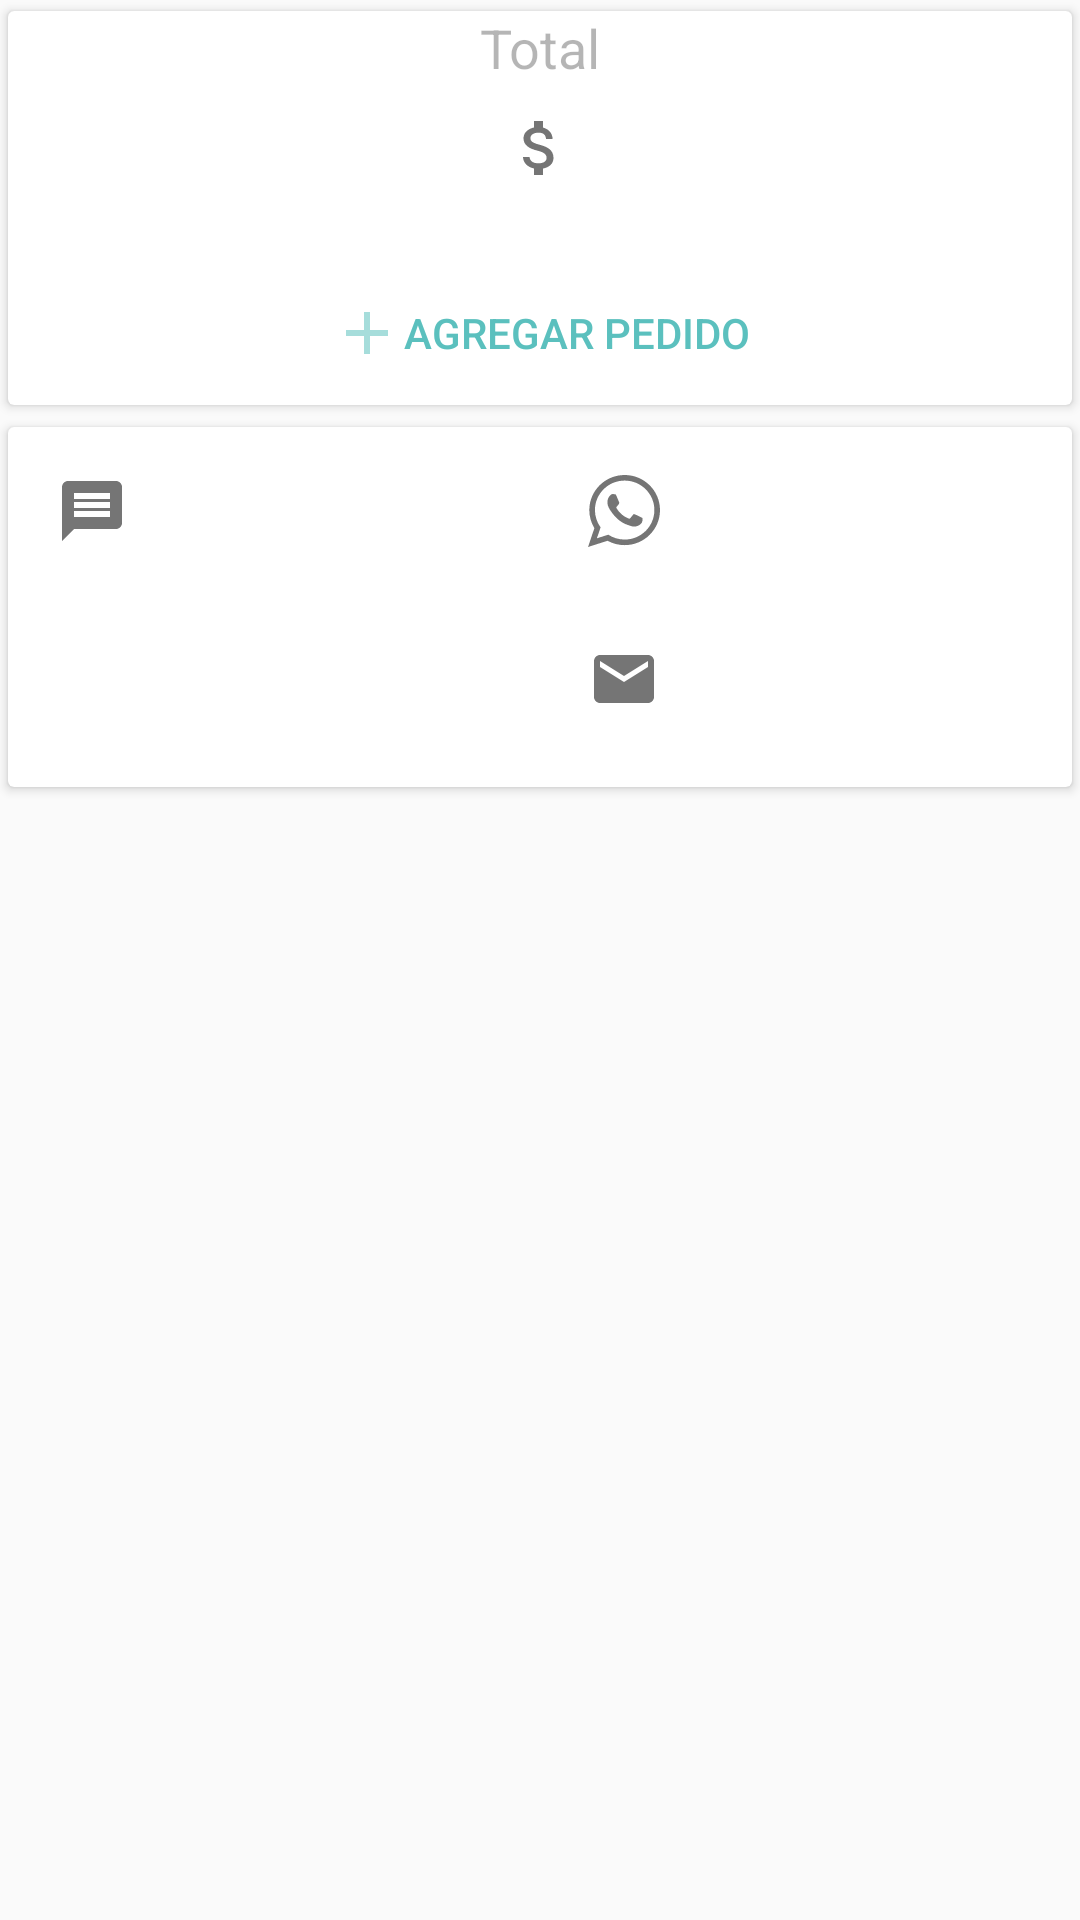

This screen was rendered from an Android layout file. Write that file and the resources it references.
<!-- AndroidManifest.xml: application theme AppTheme -->
<!-- res/layout/fragment_detail.xml -->
<LinearLayout
    xmlns:android="http://schemas.android.com/apk/res/android"
    xmlns:app="http://schemas.android.com/apk/res-auto"
    xmlns:tools="http://schemas.android.com/tools"
    android:layout_width="match_parent"
    android:layout_height="match_parent"
    android:orientation="vertical"
    tools:context="com.gemapps.remembrall.ui.detail.DetailFragment">

    <android.support.v7.widget.CardView
        android:layout_width="match_parent"
        android:layout_height="wrap_content"
        app:cardUseCompatPadding="true">

        <LinearLayout
            android:layout_width="match_parent"
            android:layout_height="wrap_content"
            android:orientation="vertical">

            <TextView
                android:layout_width="match_parent"
                android:layout_height="wrap_content"
                android:alpha="0.54"
                android:gravity="center"
                android:textSize="18sp"
                android:text="@string/total"/>

            <TextView
                android:id="@+id/total_price_text"
                android:layout_width="wrap_content"
                android:layout_height="wrap_content"
                android:layout_gravity="center"
                android:gravity="center"
                android:textSize="32sp"
                android:textStyle="bold"
                android:drawableStart="@drawable/ic_attach_money_black_24px"
                tools:text="1800.00"/>

            <Button
                style="@style/Base.Widget.AppCompat.Button.Borderless.Colored"
                android:id="@+id/add_delivery_button"
                android:layout_width="wrap_content"
                android:layout_height="wrap_content"
                android:layout_gravity="center"
                android:layout_marginTop="@dimen/activity_vertical_margin"
                android:drawableStart="@drawable/ic_add_accent_36px"
                android:text="@string/add_delivery"/>

        </LinearLayout>

    </android.support.v7.widget.CardView>

    <android.support.v7.widget.CardView
        android:layout_width="match_parent"
        android:layout_height="wrap_content"
        app:cardUseCompatPadding="true">

        <LinearLayout
            android:layout_width="match_parent"
            android:layout_height="wrap_content"
            android:orientation="horizontal">

            <LinearLayout
                android:layout_width="0dp"
                android:layout_height="wrap_content"
                android:layout_marginBottom="8dp"
                android:layout_weight="1"
                android:orientation="vertical">

                <TextView
                    android:id="@+id/client_mobile_text"
                    android:layout_width="match_parent"
                    android:layout_height="wrap_content"
                    android:background="?attr/selectableItemBackground"
                    android:padding="@dimen/activity_vertical_margin"
                    android:drawablePadding="8dp"
                    android:drawableStart="@drawable/ic_message_black_24px"
                    android:gravity="center_vertical"
                    tools:text="159999999"/>

                <TextView
                    android:id="@+id/client_address_text"
                    android:clickable="true"
                    android:layout_width="match_parent"
                    android:background="?attr/selectableItemBackground"
                    android:layout_height="wrap_content"
                    android:padding="@dimen/activity_vertical_margin"
                    android:drawablePadding="8dp"
                    android:drawableStart="@drawable/ic_location_on_black_24px"
                    android:gravity="center_vertical"
                    tools:text="Av. Lafuente 1590"/>

            </LinearLayout>

            <LinearLayout
                android:layout_width="0dp"
                android:layout_height="wrap_content"
                android:layout_marginBottom="8dp"
                android:layout_weight="1"
                android:orientation="vertical">

                <TextView
                    android:id="@+id/client_whatsapp_text"
                    android:layout_width="match_parent"
                    android:layout_height="wrap_content"
                    android:background="?attr/selectableItemBackground"
                    android:padding="@dimen/activity_vertical_margin"
                    android:drawablePadding="8dp"
                    android:drawableStart="@drawable/ic_whatsapp_black"
                    android:gravity="center_vertical"
                    tools:text="159999999"/>

                <TextView
                    android:id="@+id/client_email_text"
                    android:clickable="true"
                    android:layout_width="match_parent"
                    android:background="?attr/selectableItemBackground"
                    android:layout_height="wrap_content"
                    android:padding="@dimen/activity_vertical_margin"
                    android:drawablePadding="8dp"
                    android:drawableStart="@drawable/ic_email_black_24px"
                    android:gravity="center_vertical"
                    tools:text="mail@gmail.com"/>

            </LinearLayout>

        </LinearLayout>



    </android.support.v7.widget.CardView>

    <ListView
        android:id="@+id/delivery_list"
        android:layout_width="match_parent"
        android:layout_height="match_parent"/>

</LinearLayout>
<!-- resources referenced by this layout -->
<resources>
  <dimen name="activity_vertical_margin">16dp</dimen>
  <!-- drawable ic_add_accent_36px (drawable) -->
  <vector android:alpha="0.54" android:height="24dp"
      android:viewportHeight="24.0" android:viewportWidth="24.0"
      android:width="24dp" xmlns:android="http://schemas.android.com/apk/res/android">
      <path android:fillColor="@color/colorAccent" android:pathData="M19,13h-6v6h-2v-6H5v-2h6V5h2v6h6v2z"/>
  </vector>
  <!-- drawable ic_attach_money_black_24px (drawable) -->
  <vector android:alpha="0.54" android:height="24dp"
      android:viewportHeight="24.0" android:viewportWidth="24.0"
      android:width="24dp" xmlns:android="http://schemas.android.com/apk/res/android">
      <path android:fillColor="#000000" android:pathData="M11.8,10.9c-2.27,-0.59 -3,-1.2 -3,-2.15 0,-1.09 1.01,-1.85 2.7,-1.85 1.78,0 2.44,0.85 2.5,2.1h2.21c-0.07,-1.72 -1.12,-3.3 -3.21,-3.81V3h-3v2.16c-1.94,0.42 -3.5,1.68 -3.5,3.61 0,2.31 1.91,3.46 4.7,4.13 2.5,0.6 3,1.48 3,2.41 0,0.69 -0.49,1.79 -2.7,1.79 -2.06,0 -2.87,-0.92 -2.98,-2.1h-2.2c0.12,2.19 1.76,3.42 3.68,3.83V21h3v-2.15c1.95,-0.37 3.5,-1.5 3.5,-3.55 0,-2.84 -2.43,-3.81 -4.7,-4.4z"/>
  </vector>
  <!-- drawable ic_email_black_24px (drawable) -->
  <vector android:alpha="0.54" android:height="24dp"
      android:viewportHeight="24.0" android:viewportWidth="24.0"
      android:width="24dp" xmlns:android="http://schemas.android.com/apk/res/android">
      <path android:fillColor="#000000" android:pathData="M20,4L4,4c-1.1,0 -1.99,0.9 -1.99,2L2,18c0,1.1 0.9,2 2,2h16c1.1,0 2,-0.9 2,-2L22,6c0,-1.1 -0.9,-2 -2,-2zM20,8l-8,5 -8,-5L4,6l8,5 8,-5v2z"/>
  </vector>
  <!-- drawable ic_message_black_24px (drawable) -->
  <vector android:alpha="0.54" android:height="24dp"
      android:viewportHeight="24.0" android:viewportWidth="24.0"
      android:width="24dp" xmlns:android="http://schemas.android.com/apk/res/android">
      <path android:fillColor="#000000" android:pathData="M20,2L4,2c-1.1,0 -1.99,0.9 -1.99,2L2,22l4,-4h14c1.1,0 2,-0.9 2,-2L22,4c0,-1.1 -0.9,-2 -2,-2zM18,14L6,14v-2h12v2zM18,11L6,11L6,9h12v2zM18,8L6,8L6,6h12v2z"/>
  </vector>
  <!-- drawable ic_whatsapp_black (drawable) -->
  <vector android:alpha="0.54" android:height="24dp"
      android:viewportHeight="90.0" android:viewportWidth="90.0"
      android:width="24dp" xmlns:android="http://schemas.android.com/apk/res/android">
      <path android:fillColor="#FF000000" android:pathData="M90,43.84c0,24.21 -19.78,43.84 -44.18,43.84c-7.75,0 -15.02,-1.98 -21.36,-5.45L0,90l7.97,-23.52c-4.02,-6.61 -6.34,-14.35 -6.34,-22.64C1.63,19.63 21.42,0 45.82,0C70.22,0 90,19.63 90,43.84zM45.82,6.98c-20.48,0 -37.15,16.53 -37.15,36.86c0,8.06 2.63,15.53 7.08,21.61L11.11,79.14l14.27,-4.54c5.86,3.85 12.89,6.1 20.44,6.1c20.48,0 37.15,-16.53 37.15,-36.86S66.3,6.98 45.82,6.98zM68.13,53.94c-0.27,-0.45 -0.99,-0.72 -2.08,-1.25c-1.08,-0.54 -6.41,-3.14 -7.4,-3.49c-0.99,-0.36 -1.72,-0.54 -2.44,0.54c-0.72,1.08 -2.8,3.49 -3.43,4.21c-0.63,0.72 -1.26,0.81 -2.35,0.27c-1.08,-0.54 -4.57,-1.67 -8.71,-5.33c-3.22,-2.85 -5.39,-6.36 -6.03,-7.44c-0.63,-1.08 -0.07,-1.66 0.47,-2.19c0.49,-0.48 1.08,-1.25 1.63,-1.88c0.54,-0.63 0.72,-1.08 1.08,-1.79c0.36,-0.72 0.18,-1.34 -0.09,-1.88c-0.27,-0.54 -2.44,-5.82 -3.34,-7.98c-0.9,-2.15 -1.8,-1.79 -2.44,-1.79c-0.63,0 -1.35,-0.09 -2.08,-0.09c-0.72,0 -1.9,0.27 -2.89,1.34c-0.99,1.08 -3.79,3.68 -3.79,8.96c0,5.29 3.88,10.4 4.42,11.11c0.54,0.72 7.49,11.92 18.5,16.22C58.2,65.77 58.2,64.34 60.19,64.16c1.98,-0.18 6.41,-2.6 7.31,-5.11C68.4,56.54 68.4,54.39 68.13,53.94z"/>
  </vector>
  <string name="add_delivery">Agregar pedido</string>
  <string name="total">Total</string>
  <style name="AppTheme" parent="Theme.AppCompat.Light.NoActionBar">
          
          <item name="colorPrimary">@color/colorPrimary</item>
          <item name="colorPrimaryDark">@color/colorPrimaryDark</item>
          <item name="colorAccent">@color/colorAccent</item>
  
      </style>
  <color name="colorAccent">#5BC0BE</color>
  <color name="colorPrimary">#3A506B</color>
  <color name="colorPrimaryDark">#304258</color>
</resources>
